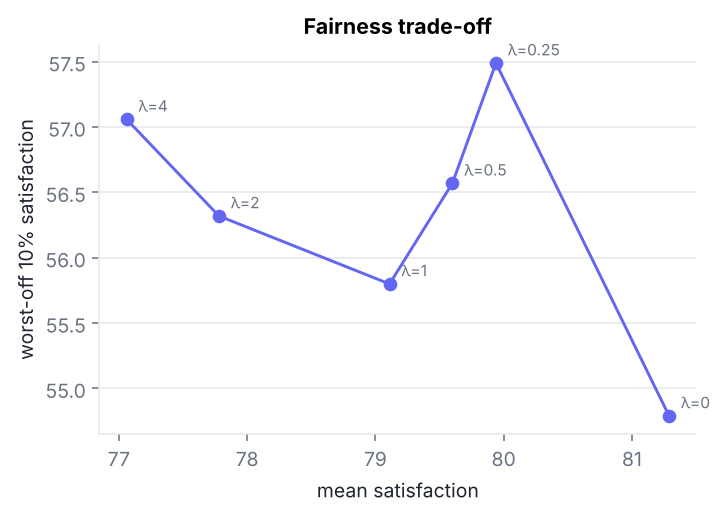

The file beside this chart, header and first rows:
lambda, mean, worst10, min, conflict_rate
0, 81.29, 54.79, 7.69, 0.83
0.25, 79.94, 57.49, 4.71, 0.42
0.5, 79.6, 56.57, 8.64, 0.69
1, 79.11, 55.8, 3.15, 0.56
2, 77.78, 56.32, 3.79, 0.7
4, 77.06, 57.06, 6.61, 0.42
